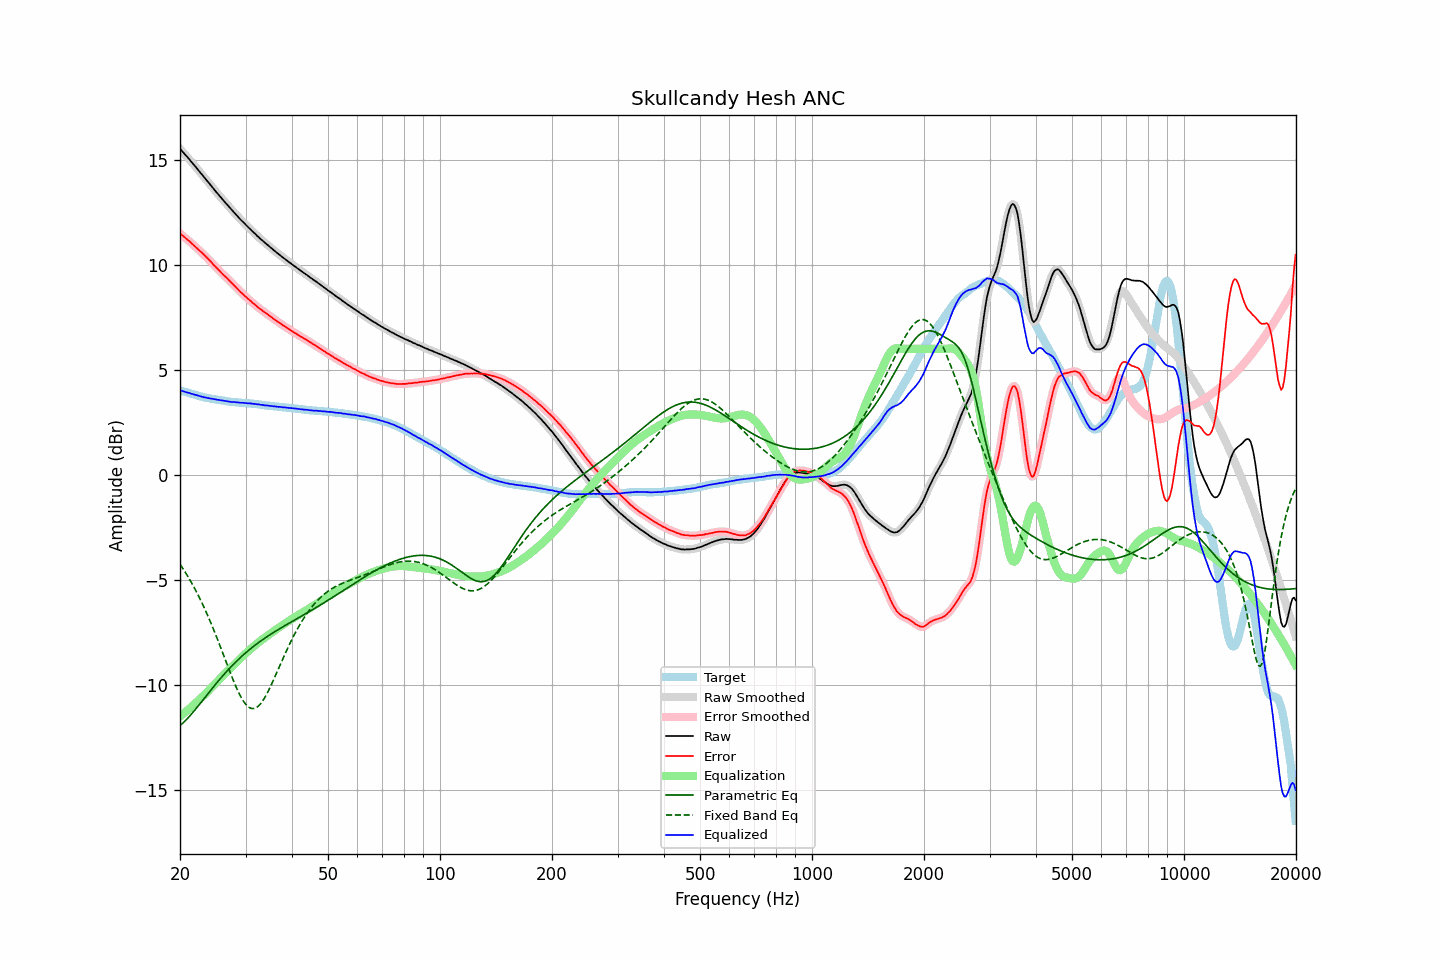

The file beside this chart, header and first rows:
frequency, raw, error, smoothed, error_smoothed, equalization, parametric_eq, fixed_band_eq, equalized_raw, equalized_smoothed, target
20.00, 15.51, 11.48, 15.52, 11.48, -11.48, -11.91, -4.24, 4.03, 4.03, 4.03
20.20, 15.43, 11.42, 15.43, 11.42, -11.42, -11.85, -4.36, 4.01, 4.01, 4.01
20.40, 15.34, 11.36, 15.34, 11.36, -11.36, -11.78, -4.47, 3.98, 3.98, 3.98
20.61, 15.25, 11.29, 15.26, 11.30, -11.30, -11.71, -4.59, 3.96, 3.96, 3.96
20.81, 15.17, 11.23, 15.17, 11.24, -11.23, -11.63, -4.71, 3.94, 3.94, 3.94
21.02, 15.08, 11.17, 15.09, 11.17, -11.17, -11.55, -4.84, 3.91, 3.92, 3.91
21.23, 15.00, 11.11, 15.00, 11.11, -11.10, -11.47, -4.97, 3.90, 3.89, 3.89
21.44, 14.90, 11.03, 14.91, 11.04, -11.04, -11.38, -5.10, 3.87, 3.87, 3.87
21.66, 14.81, 10.97, 14.81, 10.97, -10.97, -11.29, -5.24, 3.85, 3.85, 3.85
21.87, 14.72, 10.89, 14.72, 10.89, -10.90, -11.20, -5.38, 3.82, 3.82, 3.83
22.09, 14.63, 10.82, 14.63, 10.82, -10.83, -11.11, -5.52, 3.80, 3.80, 3.81
22.31, 14.54, 10.75, 14.54, 10.75, -10.76, -11.01, -5.67, 3.78, 3.78, 3.79
22.54, 14.44, 10.69, 14.45, 10.69, -10.69, -10.92, -5.82, 3.76, 3.76, 3.76
22.76, 14.35, 10.62, 14.35, 10.62, -10.61, -10.82, -5.98, 3.74, 3.74, 3.74
22.99, 14.26, 10.55, 14.26, 10.54, -10.54, -10.73, -6.14, 3.72, 3.72, 3.72
23.22, 14.16, 10.47, 14.17, 10.47, -10.47, -10.63, -6.30, 3.69, 3.70, 3.70
23.45, 14.08, 10.40, 14.08, 10.39, -10.39, -10.53, -6.47, 3.69, 3.68, 3.69
23.69, 13.98, 10.32, 13.99, 10.32, -10.32, -10.44, -6.64, 3.67, 3.67, 3.67
23.92, 13.89, 10.24, 13.89, 10.24, -10.24, -10.34, -6.82, 3.65, 3.66, 3.66
24.16, 13.80, 10.17, 13.80, 10.16, -10.16, -10.25, -7.00, 3.64, 3.64, 3.63
24.40, 13.70, 10.08, 13.70, 10.08, -10.08, -10.15, -7.18, 3.62, 3.62, 3.62
24.65, 13.60, 9.99, 13.61, 10.00, -10.00, -10.06, -7.37, 3.61, 3.61, 3.61
24.89, 13.51, 9.92, 13.51, 9.91, -9.92, -9.96, -7.56, 3.59, 3.59, 3.59
25.14, 13.42, 9.84, 13.42, 9.84, -9.84, -9.87, -7.75, 3.58, 3.58, 3.58
25.39, 13.33, 9.76, 13.33, 9.76, -9.76, -9.78, -7.95, 3.57, 3.57, 3.57
25.65, 13.24, 9.68, 13.24, 9.68, -9.68, -9.69, -8.14, 3.56, 3.56, 3.56
25.91, 13.15, 9.60, 13.15, 9.60, -9.61, -9.60, -8.34, 3.55, 3.55, 3.55
26.16, 13.06, 9.52, 13.06, 9.53, -9.53, -9.51, -8.55, 3.53, 3.54, 3.54
26.43, 12.97, 9.45, 12.98, 9.45, -9.45, -9.43, -8.75, 3.52, 3.52, 3.52
26.69, 12.89, 9.38, 12.89, 9.38, -9.38, -9.34, -8.95, 3.52, 3.51, 3.51
26.96, 12.80, 9.31, 12.80, 9.31, -9.30, -9.26, -9.15, 3.50, 3.50, 3.50
27.23, 12.71, 9.23, 12.71, 9.23, -9.22, -9.18, -9.35, 3.49, 3.49, 3.49
27.50, 12.62, 9.15, 12.63, 9.15, -9.15, -9.10, -9.55, 3.48, 3.48, 3.48
27.77, 12.54, 9.07, 12.54, 9.07, -9.07, -9.02, -9.74, 3.47, 3.47, 3.48
28.05, 12.46, 9.00, 12.46, 8.99, -8.99, -8.94, -9.92, 3.47, 3.47, 3.47
28.33, 12.37, 8.92, 12.38, 8.92, -8.92, -8.87, -10.10, 3.46, 3.46, 3.46
28.62, 12.29, 8.84, 12.29, 8.84, -8.84, -8.79, -10.27, 3.46, 3.45, 3.45
28.90, 12.20, 8.76, 12.21, 8.76, -8.76, -8.72, -10.42, 3.44, 3.44, 3.44
29.19, 12.12, 8.68, 12.13, 8.69, -8.69, -8.65, -10.57, 3.43, 3.44, 3.44
29.48, 12.05, 8.62, 12.05, 8.62, -8.61, -8.58, -10.70, 3.44, 3.43, 3.43
29.78, 11.97, 8.54, 11.97, 8.54, -8.54, -8.51, -10.82, 3.43, 3.43, 3.43
30.08, 11.89, 8.47, 11.89, 8.47, -8.47, -8.45, -10.91, 3.42, 3.42, 3.42
30.38, 11.81, 8.40, 11.82, 8.40, -8.40, -8.38, -10.99, 3.41, 3.41, 3.42
30.68, 11.74, 8.34, 11.74, 8.34, -8.34, -8.32, -11.05, 3.41, 3.41, 3.41
30.99, 11.67, 8.28, 11.67, 8.27, -8.27, -8.25, -11.09, 3.41, 3.40, 3.40
31.30, 11.59, 8.20, 11.60, 8.21, -8.20, -8.19, -11.11, 3.39, 3.40, 3.40
31.61, 11.52, 8.14, 11.52, 8.14, -8.14, -8.13, -11.10, 3.39, 3.39, 3.38
31.93, 11.45, 8.08, 11.45, 8.07, -8.07, -8.07, -11.08, 3.38, 3.38, 3.37
32.24, 11.37, 8.00, 11.38, 8.01, -8.01, -8.02, -11.03, 3.36, 3.37, 3.37
32.57, 11.31, 7.95, 11.31, 7.95, -7.95, -7.96, -10.97, 3.36, 3.36, 3.36
32.89, 11.23, 7.88, 11.24, 7.89, -7.89, -7.91, -10.89, 3.34, 3.35, 3.35
33.22, 11.17, 7.84, 11.17, 7.83, -7.83, -7.85, -10.79, 3.34, 3.34, 3.34
33.55, 11.10, 7.78, 11.10, 7.78, -7.78, -7.80, -10.68, 3.33, 3.32, 3.33
33.89, 11.03, 7.72, 11.04, 7.72, -7.72, -7.75, -10.55, 3.31, 3.32, 3.31
34.23, 10.97, 7.67, 10.97, 7.67, -7.67, -7.69, -10.41, 3.31, 3.31, 3.30
34.57, 10.91, 7.61, 10.91, 7.61, -7.61, -7.64, -10.26, 3.30, 3.30, 3.30
34.92, 10.84, 7.56, 10.85, 7.56, -7.56, -7.59, -10.11, 3.29, 3.29, 3.29
35.27, 10.78, 7.51, 10.78, 7.50, -7.50, -7.54, -9.94, 3.28, 3.28, 3.28
35.62, 10.71, 7.44, 10.72, 7.45, -7.45, -7.50, -9.78, 3.27, 3.27, 3.27
35.97, 10.65, 7.39, 10.65, 7.39, -7.39, -7.45, -9.61, 3.26, 3.26, 3.26
... 635 more rows
